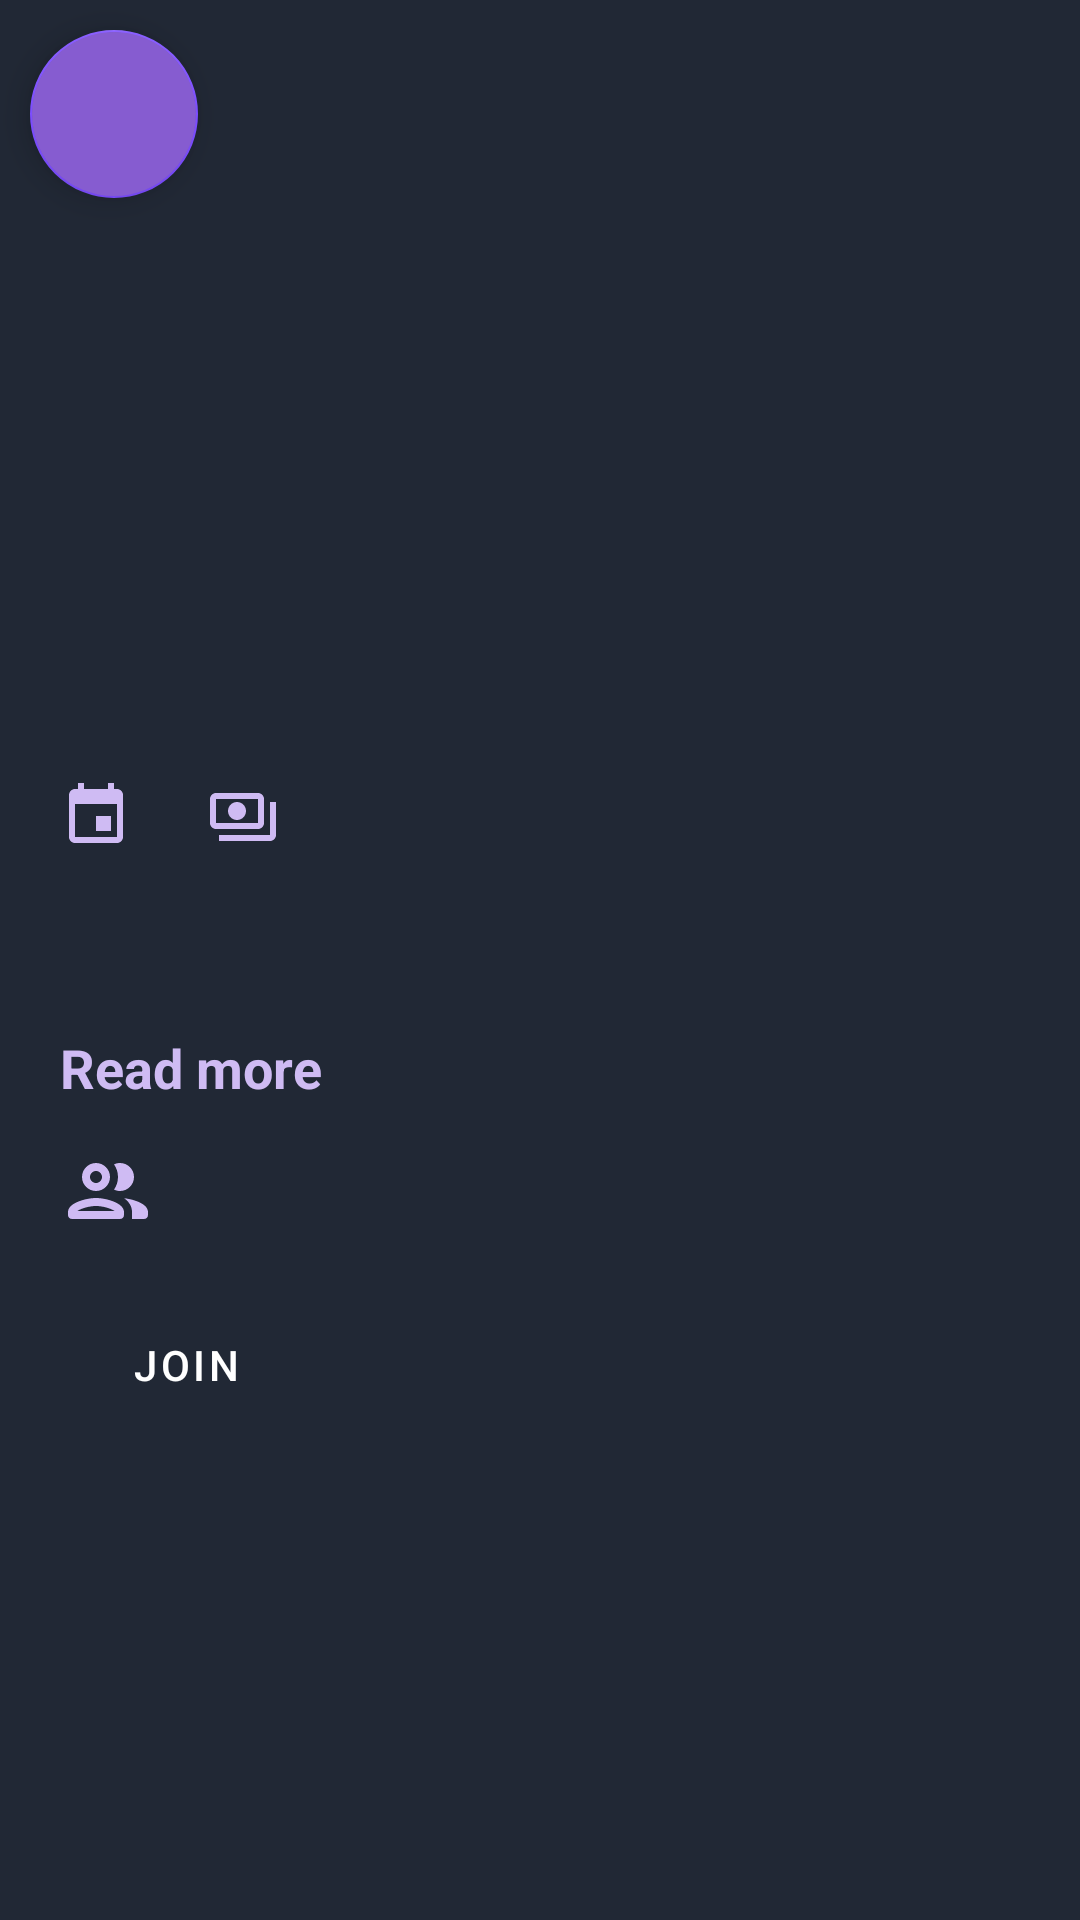

Android layout source for this screen:
<!-- AndroidManifest.xml: application theme Theme.EventsTest -->
<!-- res/layout/fragment_event_details.xml -->
<?xml version="1.0" encoding="utf-8"?>
<ScrollView xmlns:android="http://schemas.android.com/apk/res/android"
    xmlns:app="http://schemas.android.com/apk/res-auto"
    xmlns:tools="http://schemas.android.com/tools"
    android:layout_width="match_parent"
    android:layout_height="wrap_content"
    tools:context=".ui.fragment.eventdetails.EventDetailsFragment">

    <androidx.constraintlayout.widget.ConstraintLayout
        android:layout_width="match_parent"
        android:layout_height="wrap_content"
        android:paddingBottom="35dp">

        <ImageView
            android:id="@+id/event_img"
            android:layout_width="match_parent"
            android:layout_height="300dp"
            app:layout_constraintTop_toTopOf="parent"
            app:layout_constraintStart_toStartOf="parent"
            android:scaleType="centerCrop"
            tools:src="@tools:sample/avatars"/>

        <ImageView
            android:id="@+id/gradient_bg"
            android:layout_width="@dimen/gradient_width"
            android:layout_height="@dimen/gradient_height"
            app:layout_constraintEnd_toEndOf="parent"
            app:layout_constraintStart_toStartOf="parent"
            app:layout_constraintBottom_toBottomOf="@id/event_img"
            app:srcCompat="@drawable/gradient_app_background_color" />

        <com.google.android.material.floatingactionbutton.FloatingActionButton
            android:id="@+id/event_info_back_fab"
            android:layout_width="wrap_content"
            android:layout_height="wrap_content"
            app:layout_constraintTop_toTopOf="@id/event_img"
            app:layout_constraintStart_toStartOf="@id/event_img"
            android:src="@drawable/ic_baseline_arrow_back_24"
            android:layout_marginStart="10dp"
            android:layout_marginTop="10dp"
            android:backgroundTint="@color/primary_color"
            app:tint="@color/white"/>

        <com.google.android.material.textview.MaterialTextView
            android:id="@+id/event_name"
            android:layout_width="wrap_content"
            android:layout_height="wrap_content"
            app:layout_constraintBottom_toBottomOf="@+id/event_img"
            app:layout_constraintStart_toStartOf="parent"
            android:layout_marginStart="20dp"
            android:layout_marginBottom="40dp"
            android:textAppearance="@style/EventImgTitle"
            tools:text="Title"/>

        <ImageView
            android:id="@+id/event_date_icon"
            android:layout_width="wrap_content"
            android:layout_height="wrap_content"
            app:layout_constraintTop_toBottomOf="@id/event_name"
            app:layout_constraintStart_toStartOf="@id/event_name"
            android:src="@drawable/ic_baseline_event_24"
            app:tint="@color/event_info_icon_color"/>

        <com.google.android.material.textview.MaterialTextView
            android:id="@+id/event_info_date"
            android:layout_width="wrap_content"
            android:layout_height="wrap_content"
            app:layout_constraintStart_toEndOf="@id/event_date_icon"
            app:layout_constraintBottom_toBottomOf="@id/event_date_icon"
            app:layout_constraintTop_toTopOf="@id/event_date_icon"
            android:layout_marginStart="5dp"
            android:textAppearance="@style/EventItemImgInfo"
            tools:text="02/02/2021"/>

        <ImageView
            android:id="@+id/event_price_icon"
            android:layout_width="wrap_content"
            android:layout_height="wrap_content"
            app:layout_constraintStart_toEndOf="@id/event_info_date"
            app:layout_constraintBottom_toBottomOf="@id/event_info_date"
            app:layout_constraintTop_toTopOf="@id/event_info_date"
            android:layout_marginStart="20dp"
            android:src="@drawable/ic_outline_payments_24"
            app:tint="@color/event_info_icon_color"/>

        <com.google.android.material.textview.MaterialTextView
            android:id="@+id/event_info_price"
            android:layout_width="wrap_content"
            android:layout_height="wrap_content"
            app:layout_constraintStart_toEndOf="@id/event_price_icon"
            app:layout_constraintTop_toTopOf="@id/event_price_icon"
            app:layout_constraintBottom_toBottomOf="@id/event_price_icon"
            android:layout_marginStart="5dp"
            android:textAppearance="@style/EventItemImgInfo"
            tools:text="25.3"/>

        <com.google.android.material.textview.MaterialTextView
            android:id="@+id/event_info_description"
            android:layout_width="match_parent"
            android:layout_height="wrap_content"
            app:layout_constraintTop_toBottomOf="@id/event_img"
            app:layout_constraintStart_toStartOf="@id/event_info_description"
            android:layout_marginHorizontal="20dp"
            android:layout_marginTop="8dp"
            android:textAppearance="@style/EventDescription"
            android:maxLines="4"
            tools:text="Lorem ipsum dolor sit amet, consectetur adipiscing elit. Vivamus
        aliquam lacus nec nisi condimentum, eget scelerisque ex sollicitudin. Ut nibh lectus,
        tristique non turpis eget, vestibulum pellentesque erat. Quisque imperdiet risus vel lacus
        condimentum ultrices. Sed ex nisi, cursus ut nulla ut, interdum semper nulla. Vestibulum
        imperdiet massa vitae quam porta, a sodales orci rutrum. Sed id lectus quis orci varius
        lacinia a quis orci. Nullam eleifend, metus in interdum pulvinar, orci massa volutpat nisi,
        sit amet finibus dolor tellus vitae nulla."/>

        <com.google.android.material.textview.MaterialTextView
            android:id="@+id/read_more_txt_click"
            android:layout_width="wrap_content"
            android:layout_height="wrap_content"
            app:layout_constraintTop_toBottomOf="@id/event_info_description"
            app:layout_constraintStart_toStartOf="@id/event_info_description"
            android:layout_marginTop="13dp"
            android:textAppearance="@style/EventDescriptionReadMoreAction"
            android:clickable="true"
            android:focusable="true"
            android:foreground="?attr/selectableItemBackground"
            android:text="@string/event_info_read_more_ds" />

        <ImageView
            android:id="@+id/people_icon"
            android:layout_width="wrap_content"
            android:layout_height="wrap_content"
            app:layout_constraintTop_toBottomOf="@id/read_more_txt_click"
            app:layout_constraintStart_toStartOf="@id/read_more_txt_click"
            android:layout_marginTop="13dp"
            android:src="@drawable/ic_round_people_outline_24"/>

        <com.google.android.material.textview.MaterialTextView
            android:id="@+id/event_info_people"
            android:layout_width="wrap_content"
            android:layout_height="wrap_content"
            app:layout_constraintTop_toTopOf="@id/people_icon"
            app:layout_constraintBottom_toBottomOf="@id/people_icon"
            app:layout_constraintStart_toEndOf="@id/people_icon"
            android:layout_marginStart="10dp"
            android:textAppearance="@style/EventDescription"
            tools:text="20 People joined"/>

        <Button
            android:id="@+id/join_btn"
            android:layout_width="wrap_content"
            android:layout_height="wrap_content"
            app:layout_constraintTop_toBottomOf="@id/people_icon"
            app:layout_constraintStart_toStartOf="@id/people_icon"
            android:layout_marginTop="18dp"
            style="@style/Widget.MaterialComponents.Button.Icon"
            android:text="@string/join_event_btn"
            />

    </androidx.constraintlayout.widget.ConstraintLayout>

</ScrollView>
<!-- resources referenced by this layout -->
<resources>
  <color name="event_info_icon_color">#CFBBF3</color>
  <color name="primary_color">#865CD0</color>
  <color name="white">#FFFFFFFF</color>
  <dimen name="gradient_height">80dp</dimen>
  <dimen name="gradient_width">0dp</dimen>
  <!-- drawable ic_baseline_event_24 (drawable) -->
  <vector android:height="24dp" android:tint="@color/medium_white"
      android:viewportHeight="24" android:viewportWidth="24"
      android:width="24dp" xmlns:android="http://schemas.android.com/apk/res/android">
      <path android:fillColor="@android:color/white" android:pathData="M17,12h-5v5h5v-5zM16,1v2L8,3L8,1L6,1v2L5,3c-1.11,0 -1.99,0.9 -1.99,2L3,19c0,1.1 0.89,2 2,2h14c1.1,0 2,-0.9 2,-2L21,5c0,-1.1 -0.9,-2 -2,-2h-1L18,1h-2zM19,19L5,19L5,8h14v11z"/>
  </vector>
  <!-- drawable ic_outline_payments_24 (drawable) -->
  <vector android:height="24dp" android:tint="@color/medium_white"
      android:viewportHeight="24" android:viewportWidth="24"
      android:width="24dp" xmlns:android="http://schemas.android.com/apk/res/android">
      <path android:fillColor="@android:color/white" android:pathData="M19,14V6c0,-1.1 -0.9,-2 -2,-2H3C1.9,4 1,4.9 1,6v8c0,1.1 0.9,2 2,2h14C18.1,16 19,15.1 19,14zM17,14H3V6h14V14zM10,7c-1.66,0 -3,1.34 -3,3s1.34,3 3,3s3,-1.34 3,-3S11.66,7 10,7zM23,7v11c0,1.1 -0.9,2 -2,2H4c0,-1 0,-0.9 0,-2h17V7C22.1,7 22,7 23,7z"/>
  </vector>
  <string name="event_info_read_more_ds">Read more</string>
  <string name="join_event_btn">Join</string>
  <style name="EventDescription">
          <item name="android:textColor">@color/medium_white</item>
          <item name="android:textSize">17sp</item>
      </style>
  <style name="EventDescriptionReadMoreAction" parent="@style/EventDescriptionTitle">
          <item name="android:textColor">@color/event_info_icon_color</item>
          <item name="android:textStyle">bold</item>
      </style>
  <style name="EventImgTitle">
          <item name="android:textColor">@color/white</item>
          <item name="android:textSize">20sp</item>
          <item name="android:textStyle">bold</item>
      </style>
  <style name="EventItemImgInfo">
          <item name="android:textColor">@color/medium_white</item>
          <item name="android:textSize">15sp</item>
      </style>
  <style name="Theme.EventsTest" parent="Theme.MaterialComponents.DayNight.NoActionBar">
          
          <item name="colorPrimary">@color/primary_color</item>
          <item name="colorPrimaryVariant">@color/color_dark</item>
          <item name="colorOnPrimary">@color/white</item>
          
          <item name="colorSecondary">#7C4DFF</item>
          <item name="colorSecondaryVariant">@color/teal_700</item>
          <item name="colorOnSecondary">@color/black</item>
  
          
          <item name="android:windowBackground">@color/app_background_color</item>
      </style>
  <color name="medium_white">#f2f2f2</color>
  <style name="EventDescriptionTitle">
          <item name="android:textColor">@color/white</item>
          <item name="android:textSize">18sp</item>
      </style>
  <color name="color_dark">#54309e</color>
  <color name="teal_700">#FF018786</color>
  <color name="black">#FF000000</color>
  <color name="app_background_color">#212835</color>
</resources>
